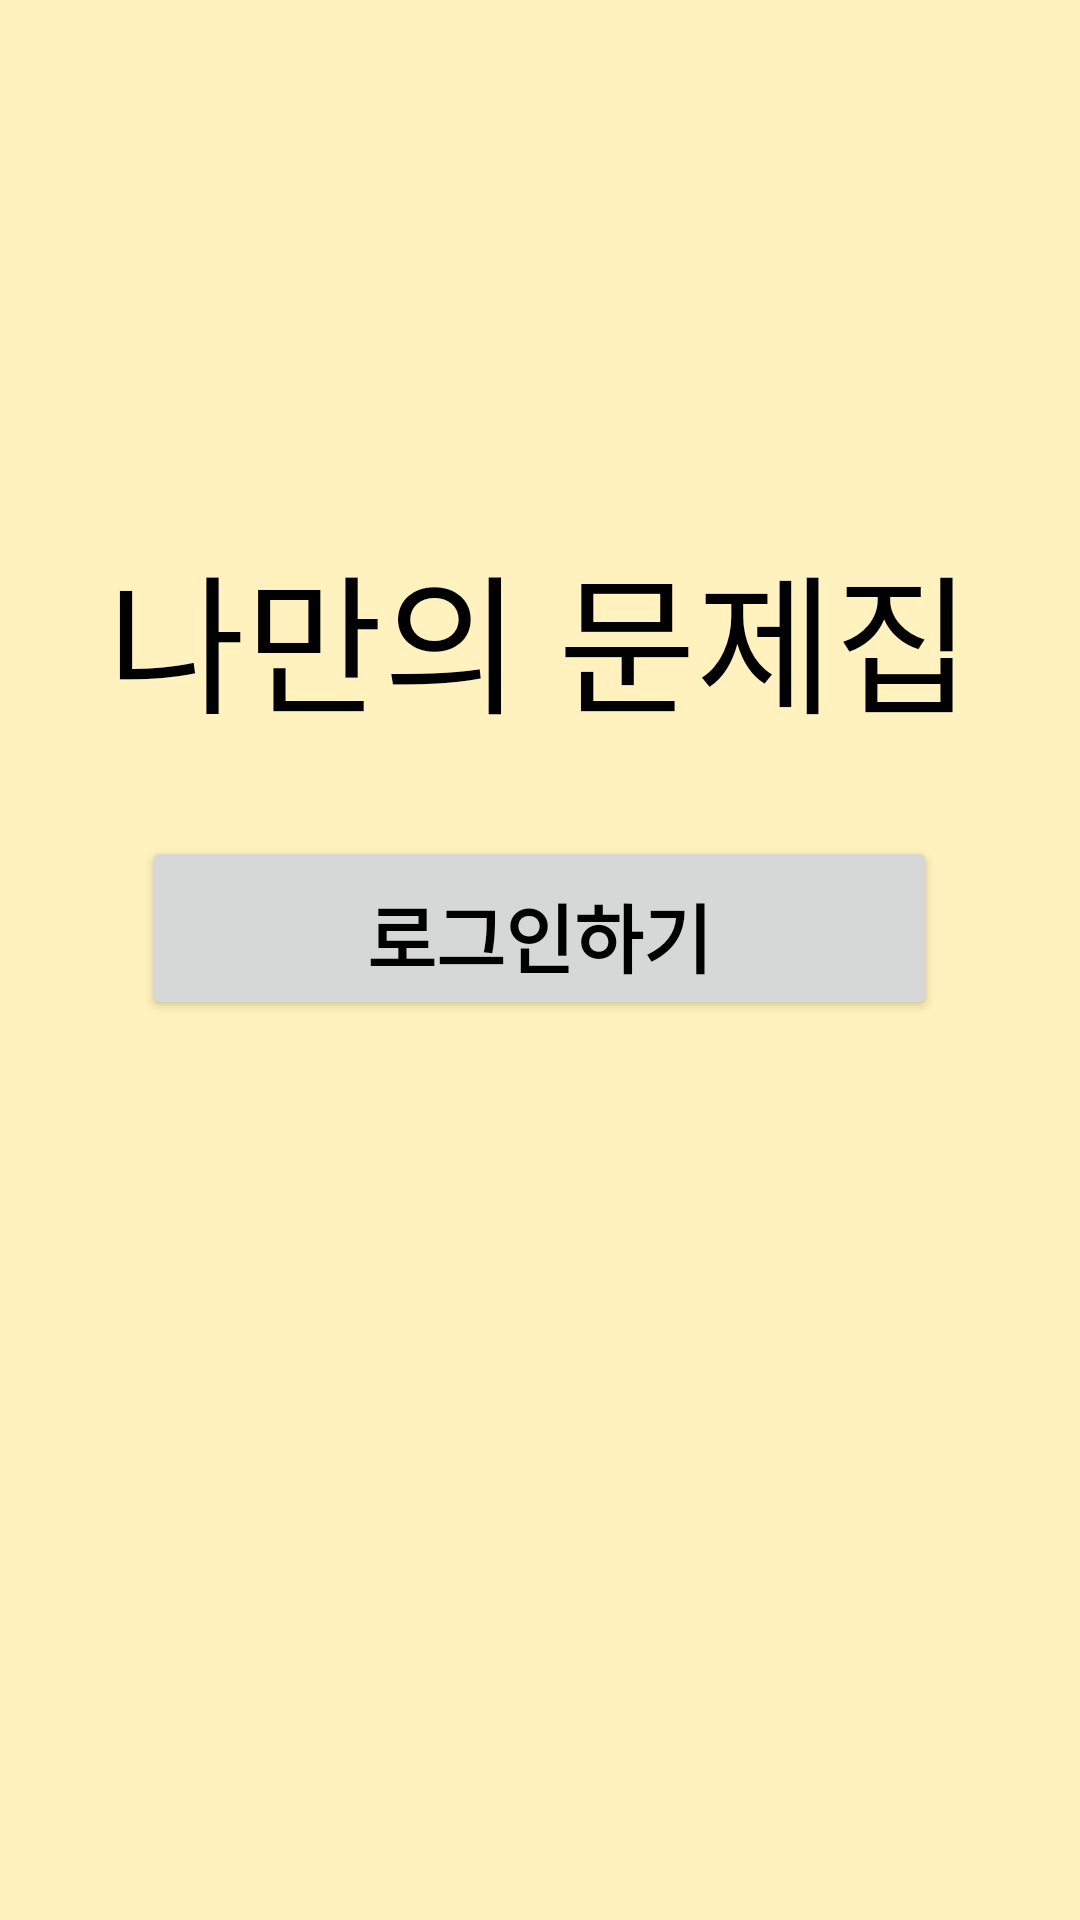

Reconstruct the res/layout file that produces this screen, plus the resources it refers to.
<!-- AndroidManifest.xml: application theme Theme.MyWorkBook -->
<!-- res/layout/activity_main.xml -->
<?xml version="1.0" encoding="utf-8"?>

<LinearLayout xmlns:android="http://schemas.android.com/apk/res/android"
    xmlns:app="http://schemas.android.com/apk/res-auto"
    xmlns:tools="http://schemas.android.com/tools"
    android:layout_width="match_parent"
    android:layout_height="match_parent"
    android:orientation="vertical"
    android:gravity="bottom|center"
    android:background="#FFF2BE"
    tools:context=".MainActivity">

    <TextView
        android:layout_width="wrap_content"
        android:layout_height="wrap_content"
        android:layout_marginBottom="30dp"
        android:gravity="center_horizontal"
        android:text="나만의 문제집"
        android:fontFamily="@font/rixyeoljeongdo_regular"
        android:textAlignment="center"
        android:textSize="50sp"
        android:textColor="@color/black" />

    <Button
        android:id="@+id/goLoginBtn"
        android:layout_width="wrap_content"
        android:layout_height="wrap_content"
        android:paddingTop="15dp"
        android:paddingBottom="10dp"
        android:paddingLeft="75dp"
        android:paddingRight="75dp"
        android:text="로그인하기"
        android:fontFamily="@font/bmhannaair"
        android:textSize="25sp"
        android:textStyle="bold"
        android:textColor="@color/black" />

    <ImageView
        android:layout_width="wrap_content"
        android:layout_height="300dp"
        android:layout_gravity="bottom"
        android:src="@drawable/book" />
</LinearLayout>
<!-- resources referenced by this layout -->
<resources>
  <color name="black">#FF000000</color>
  <style name="Theme.MyWorkBook" parent="Theme.AppCompat.Light">
          
          <item name="colorPrimary">@color/purple_500</item>
          <item name="colorPrimaryVariant">@color/purple_700</item>
          <item name="colorOnPrimary">@color/white</item>
          
          <item name="colorSecondary">@color/teal_200</item>
          <item name="colorSecondaryVariant">@color/teal_700</item>
          <item name="colorOnSecondary">@color/black</item>
          
          <item name="android:statusBarColor" tools:targetApi="l">?attr/colorPrimaryVariant</item>
          
      </style>
  <color name="purple_500">#FF6200EE</color>
  <color name="purple_700">#FF3700B3</color>
  <color name="white">#FFFFFFFF</color>
  <color name="teal_200">#FF03DAC5</color>
  <color name="teal_700">#FF018786</color>
</resources>
